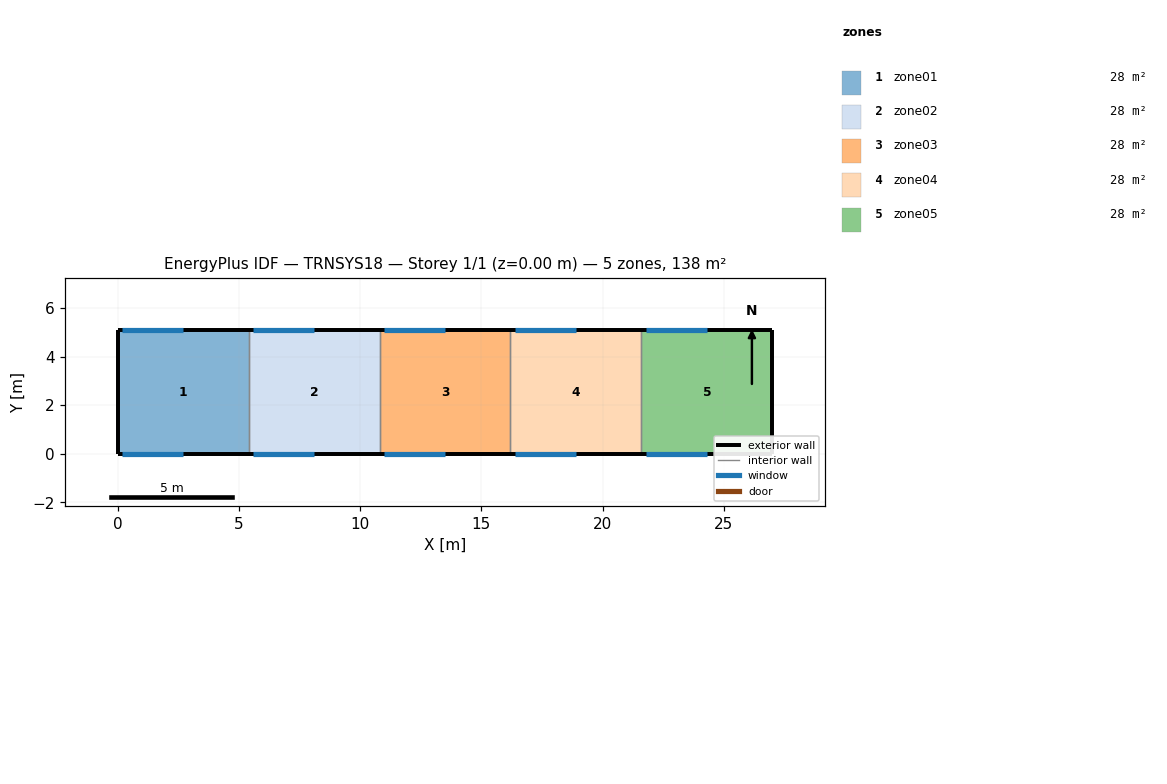
=== STOREY PLAN SPEC (per zone: floor XY polygon, exterior-wall plan segments, windows/doors) ===
zone 1: zone01  (27.5 m²)
  floor: (5.40, 5.10) (5.40, 0.00) (0.00, 0.00) (0.00, 5.10)
  exterior wall: (0.00, 5.10) – (0.00, 0.00)  [5.1 m]
  exterior wall: (5.40, 5.10) – (0.00, 5.10)  [5.4 m]
    window: (2.70, 5.10) – (0.20, 5.10)  [7.0 m²]
  exterior wall: (0.00, 0.00) – (5.40, 0.00)  [5.4 m]
    window: (0.20, 0.00) – (2.70, 0.00)  [7.0 m²]
  interior walls: 1
zone 2: zone02  (27.5 m²)
  floor: (10.80, 5.10) (10.80, 0.00) (5.40, 0.00) (5.40, 5.10)
  exterior wall: (10.80, 5.10) – (5.40, 5.10)  [5.4 m]
    window: (8.10, 5.10) – (5.60, 5.10)  [7.0 m²]
  exterior wall: (5.40, 0.00) – (10.80, 0.00)  [5.4 m]
    window: (5.60, 0.00) – (8.10, 0.00)  [7.0 m²]
  interior walls: 2
zone 3: zone03  (27.5 m²)
  floor: (16.20, 5.10) (16.20, 0.00) (10.80, 0.00) (10.80, 5.10)
  exterior wall: (16.20, 5.10) – (10.80, 5.10)  [5.4 m]
    window: (13.50, 5.10) – (11.00, 5.10)  [7.0 m²]
  exterior wall: (10.80, 0.00) – (16.20, 0.00)  [5.4 m]
    window: (11.00, 0.00) – (13.50, 0.00)  [7.0 m²]
  interior walls: 2
zone 4: zone04  (27.5 m²)
  floor: (21.60, 5.10) (21.60, 0.00) (16.20, 0.00) (16.20, 5.10)
  exterior wall: (21.60, 5.10) – (16.20, 5.10)  [5.4 m]
    window: (18.90, 5.10) – (16.40, 5.10)  [7.0 m²]
  exterior wall: (16.20, 0.00) – (21.60, 0.00)  [5.4 m]
    window: (16.40, 0.00) – (18.90, 0.00)  [7.0 m²]
  interior walls: 2
zone 5: zone05  (27.5 m²)
  floor: (27.00, 5.10) (27.00, 0.00) (21.60, 0.00) (21.60, 5.10)
  exterior wall: (27.00, 0.00) – (27.00, 5.10)  [5.1 m]
  exterior wall: (27.00, 5.10) – (21.60, 5.10)  [5.4 m]
    window: (24.30, 5.10) – (21.80, 5.10)  [7.0 m²]
  exterior wall: (21.60, 0.00) – (27.00, 0.00)  [5.4 m]
    window: (21.80, 0.00) – (24.30, 0.00)  [7.0 m²]
  interior walls: 1

=== DERIVED (storey summary) ===
Building: TRNSYS18
Storey: 1 of 1  (floor level z = 0.00 m)
Storey gross floor area: 137.7 m²
Zones on this storey: 5
  - zone01: floor 27.5 m²; exterior wall 15.9 m (97.0 m²); 2 window(s) 14.0 m²; WWR 14.4%
  - zone02: floor 27.5 m²; exterior wall 10.8 m (65.9 m²); 2 window(s) 14.0 m²; WWR 21.3%
  - zone03: floor 27.5 m²; exterior wall 10.8 m (65.9 m²); 2 window(s) 14.0 m²; WWR 21.3%
  - zone04: floor 27.5 m²; exterior wall 10.8 m (65.9 m²); 2 window(s) 14.0 m²; WWR 21.3%
  - zone05: floor 27.5 m²; exterior wall 15.9 m (97.0 m²); 2 window(s) 14.0 m²; WWR 14.4%
Zone adjacency: (none detected)